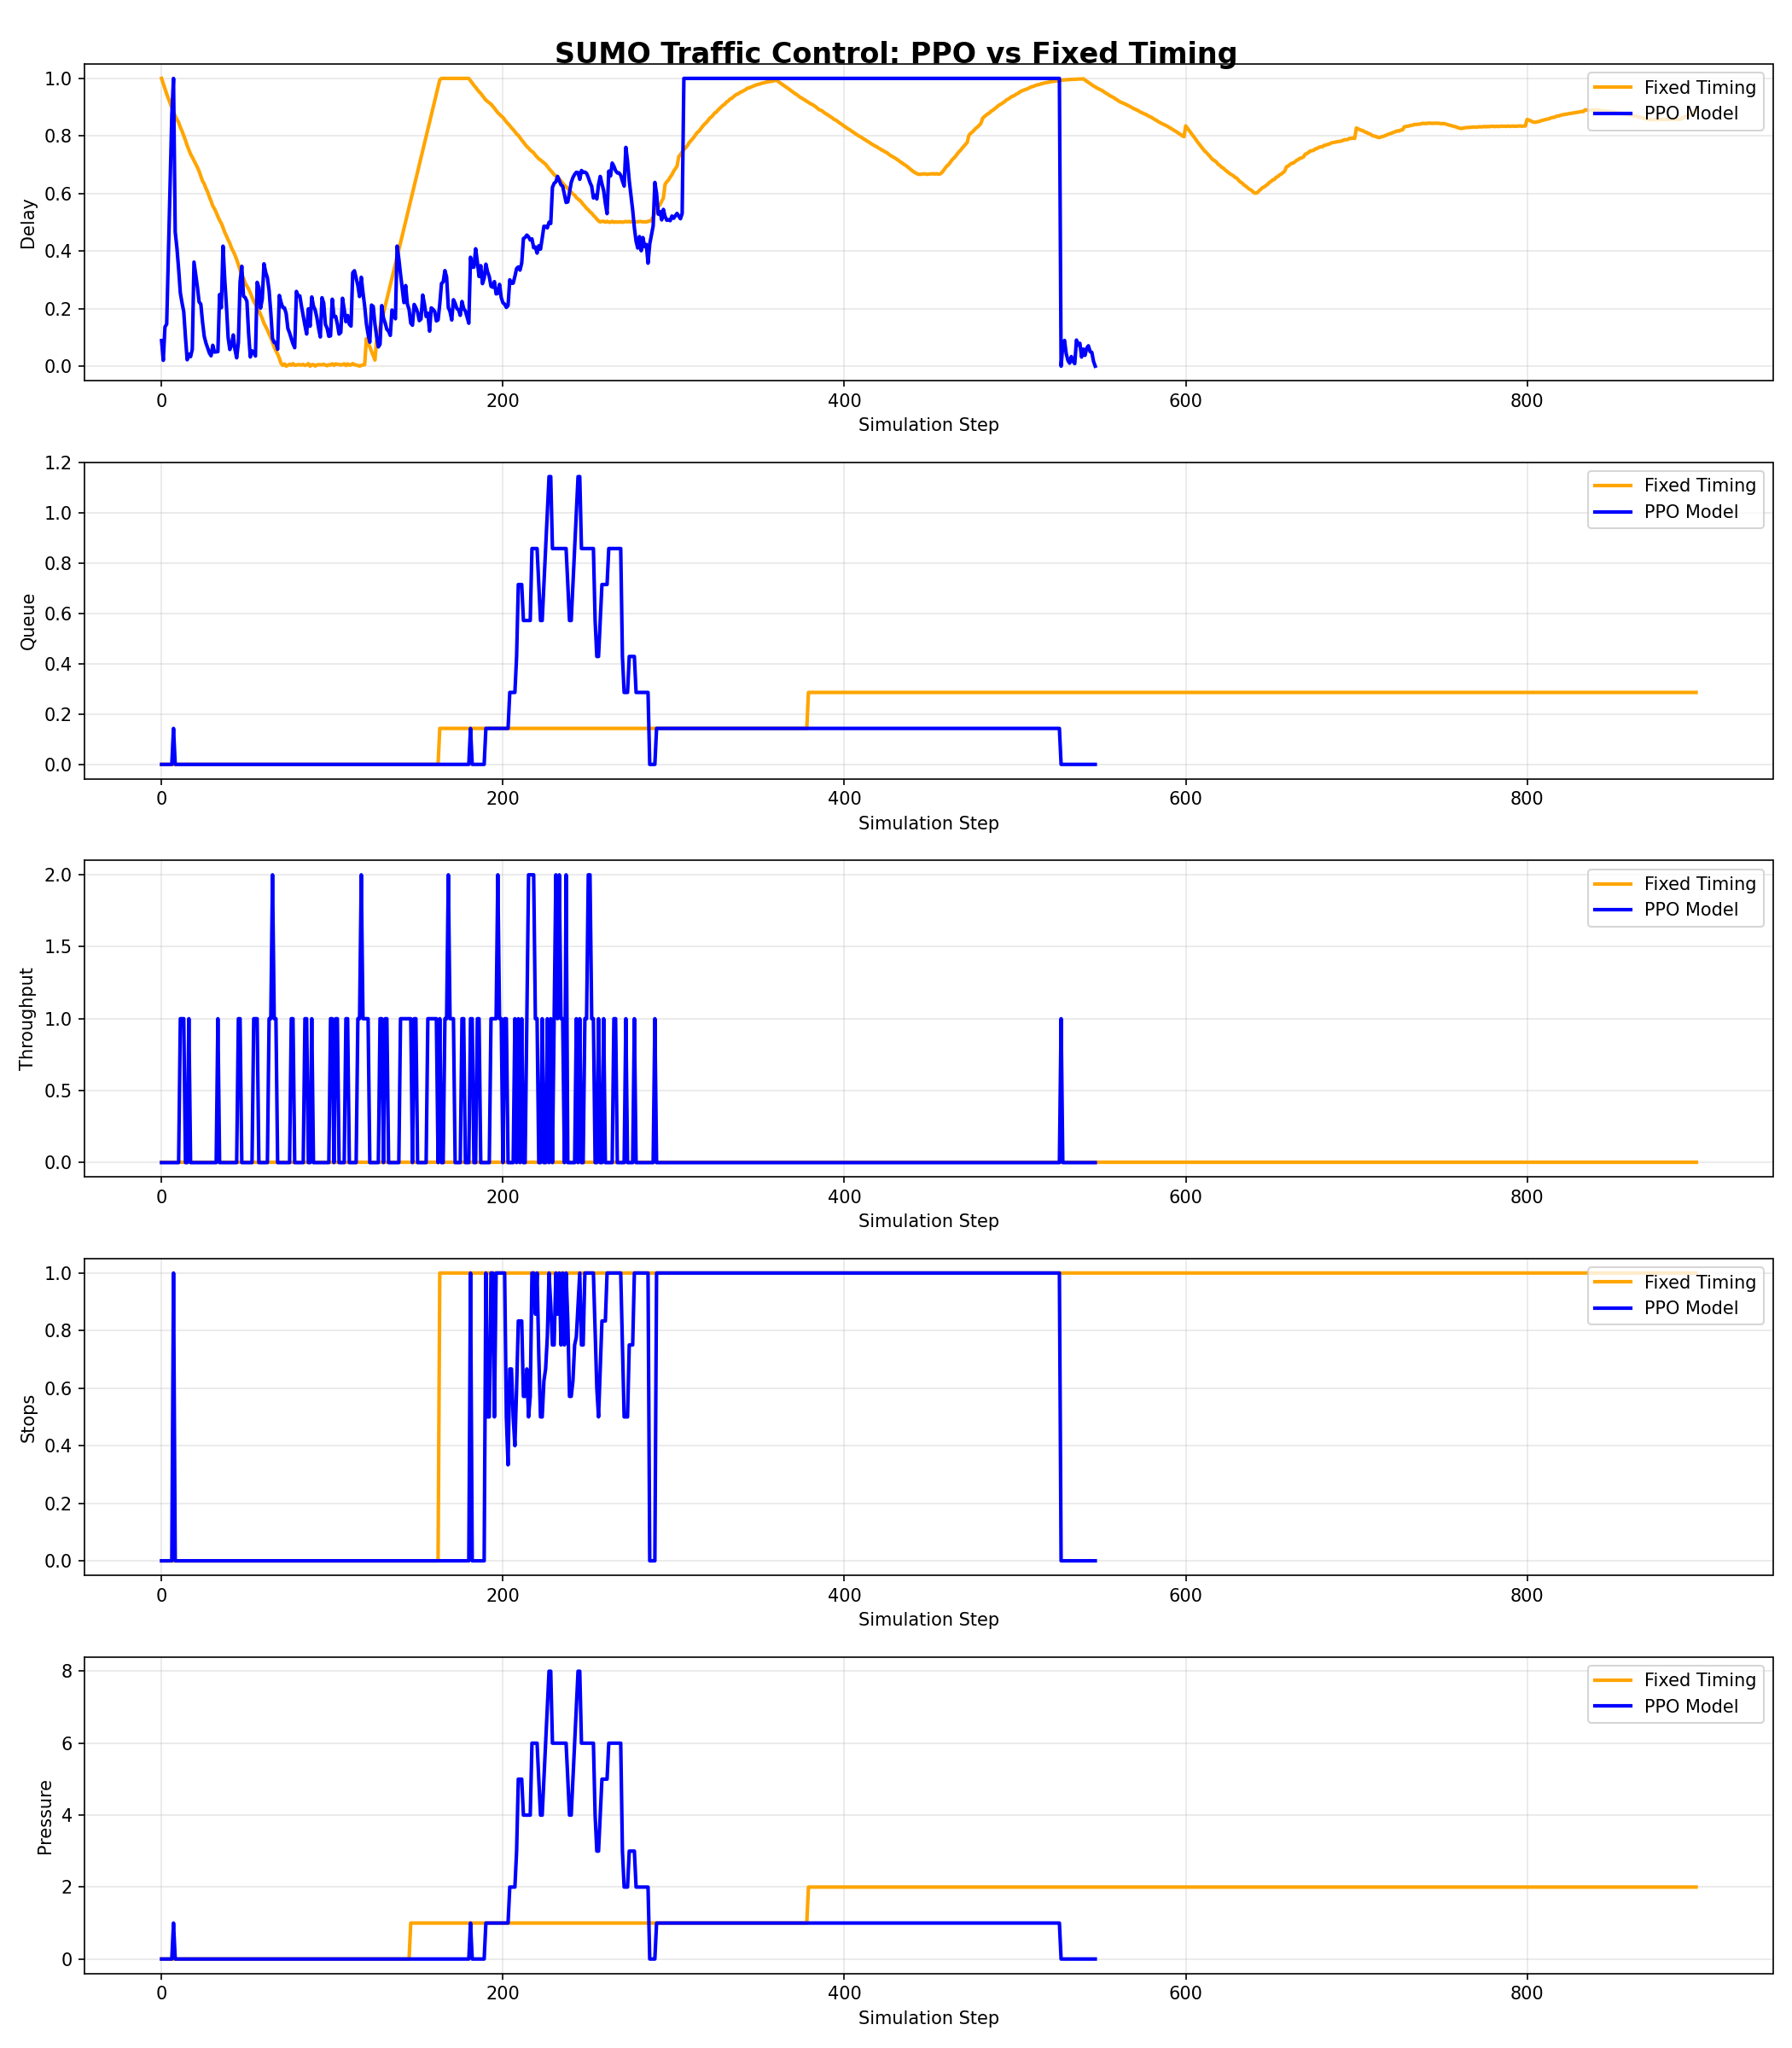

Values plotted in this chart, from the file beside it:
ppo_delay, fixed_delay, ppo_queue, fixed_queue, ppo_throughput, fixed_throughput, ppo_stops, fixed_stops, ppo_pressure, fixed_pressure
0.08896, 1.0, 0.0, 0.0, 0.0, 0.0, 0.0, 0.0, 0.0, 0.0
0.02022, 0.9818, 0.0, 0.0, 0.0, 0.0, 0.0, 0.0, 0.0, 0.0
0.1364, 0.9638, 0.0, 0.0, 0.0, 0.0, 0.0, 0.0, 0.0, 0.0
0.1463, 0.9458, 0.0, 0.0, 0.0, 0.0, 0.0, 0.0, 0.0, 0.0
0.3924, 0.9299, 0.0, 0.0, 0.0, 0.0, 0.0, 0.0, 0.0, 0.0
0.6258, 0.9144, 0.0, 0.0, 0.0, 0.0, 0.0, 0.0, 0.0, 0.0
0.8718, 0.8994, 0.0, 0.0, 0.0, 0.0, 0.0, 0.0, 0.0, 0.0
1, 0.8837, 0.1429, 0.0, 0.0, 0.0, 1.0, 0.0, 1.0, 0.0
0.4667, 0.8692, 0.0, 0.0, 0.0, 0.0, 0.0, 0.0, 0.0, 0.0
0.4107, 0.8575, 0.0, 0.0, 0.0, 0.0, 0.0, 0.0, 0.0, 0.0
0.3376, 0.8468, 0.0, 0.0, 0.0, 0.0, 0.0, 0.0, 0.0, 0.0
0.2547, 0.8302, 0.0, 0.0, 1.0, 0.0, 0.0, 0.0, 0.0, 0.0
0.2199, 0.8167, 0.0, 0.0, 1.0, 0.0, 0.0, 0.0, 0.0, 0.0
0.1891, 0.8012, 0.0, 0.0, 1.0, 0.0, 0.0, 0.0, 0.0, 0.0
0.1012, 0.7852, 0.0, 0.0, 0.0, 0.0, 0.0, 0.0, 0.0, 0.0
0.02235, 0.7668, 0.0, 0.0, 0.0, 0.0, 0.0, 0.0, 0.0, 0.0
0.04173, 0.7518, 0.0, 0.0, 1.0, 0.0, 0.0, 0.0, 0.0, 0.0
0.03301, 0.737, 0.0, 0.0, 0.0, 0.0, 0.0, 0.0, 0.0, 0.0
0.05823, 0.7262, 0.0, 0.0, 0.0, 0.0, 0.0, 0.0, 0.0, 0.0
0.3617, 0.7143, 0.0, 0.0, 0.0, 0.0, 0.0, 0.0, 0.0, 0.0
0.3192, 0.7029, 0.0, 0.0, 0.0, 0.0, 0.0, 0.0, 0.0, 0.0
0.2751, 0.6908, 0.0, 0.0, 0.0, 0.0, 0.0, 0.0, 0.0, 0.0
0.2231, 0.6772, 0.0, 0.0, 0.0, 0.0, 0.0, 0.0, 0.0, 0.0
0.2156, 0.6599, 0.0, 0.0, 0.0, 0.0, 0.0, 0.0, 0.0, 0.0
0.1537, 0.6434, 0.0, 0.0, 0.0, 0.0, 0.0, 0.0, 0.0, 0.0
0.1038, 0.6335, 0.0, 0.0, 0.0, 0.0, 0.0, 0.0, 0.0, 0.0
0.08059, 0.6179, 0.0, 0.0, 0.0, 0.0, 0.0, 0.0, 0.0, 0.0
0.06367, 0.6056, 0.0, 0.0, 0.0, 0.0, 0.0, 0.0, 0.0, 0.0
0.04606, 0.5882, 0.0, 0.0, 0.0, 0.0, 0.0, 0.0, 0.0, 0.0
0.03605, 0.5742, 0.0, 0.0, 0.0, 0.0, 0.0, 0.0, 0.0, 0.0
0.07258, 0.5566, 0.0, 0.0, 0.0, 0.0, 0.0, 0.0, 0.0, 0.0
0.04902, 0.5471, 0.0, 0.0, 0.0, 0.0, 0.0, 0.0, 0.0, 0.0
0.04971, 0.5344, 0.0, 0.0, 0.0, 0.0, 0.0, 0.0, 0.0, 0.0
0.05051, 0.5197, 0.0, 0.0, 1.0, 0.0, 0.0, 0.0, 0.0, 0.0
0.249, 0.5068, 0.0, 0.0, 0.0, 0.0, 0.0, 0.0, 0.0, 0.0
0.2032, 0.4966, 0.0, 0.0, 0.0, 0.0, 0.0, 0.0, 0.0, 0.0
0.4171, 0.4817, 0.0, 0.0, 0.0, 0.0, 0.0, 0.0, 0.0, 0.0
0.3033, 0.465, 0.0, 0.0, 0.0, 0.0, 0.0, 0.0, 0.0, 0.0
0.2097, 0.4528, 0.0, 0.0, 0.0, 0.0, 0.0, 0.0, 0.0, 0.0
0.0996, 0.4389, 0.0, 0.0, 0.0, 0.0, 0.0, 0.0, 0.0, 0.0
0.05784, 0.4268, 0.0, 0.0, 0.0, 0.0, 0.0, 0.0, 0.0, 0.0
0.07245, 0.4101, 0.0, 0.0, 0.0, 0.0, 0.0, 0.0, 0.0, 0.0
0.1085, 0.3992, 0.0, 0.0, 0.0, 0.0, 0.0, 0.0, 0.0, 0.0
0.05843, 0.3858, 0.0, 0.0, 0.0, 0.0, 0.0, 0.0, 0.0, 0.0
0.02906, 0.3706, 0.0, 0.0, 0.0, 0.0, 0.0, 0.0, 0.0, 0.0
0.08159, 0.3522, 0.0, 0.0, 1.0, 0.0, 0.0, 0.0, 0.0, 0.0
0.2923, 0.3342, 0.0, 0.0, 1.0, 0.0, 0.0, 0.0, 0.0, 0.0
0.347, 0.3167, 0.0, 0.0, 0.0, 0.0, 0.0, 0.0, 0.0, 0.0
0.2432, 0.3057, 0.0, 0.0, 0.0, 0.0, 0.0, 0.0, 0.0, 0.0
0.2386, 0.2884, 0.0, 0.0, 0.0, 0.0, 0.0, 0.0, 0.0, 0.0
0.2254, 0.2786, 0.0, 0.0, 0.0, 0.0, 0.0, 0.0, 0.0, 0.0
0.1138, 0.2682, 0.0, 0.0, 0.0, 0.0, 0.0, 0.0, 0.0, 0.0
0.03194, 0.2547, 0.0, 0.0, 0.0, 0.0, 0.0, 0.0, 0.0, 0.0
0.05346, 0.2399, 0.0, 0.0, 0.0, 0.0, 0.0, 0.0, 0.0, 0.0
0.04914, 0.2249, 0.0, 0.0, 1.0, 0.0, 0.0, 0.0, 0.0, 0.0
0.03537, 0.2152, 0.0, 0.0, 1.0, 0.0, 0.0, 0.0, 0.0, 0.0
0.2914, 0.2035, 0.0, 0.0, 1.0, 0.0, 0.0, 0.0, 0.0, 0.0
0.2739, 0.1936, 0.0, 0.0, 0.0, 0.0, 0.0, 0.0, 0.0, 0.0
0.2019, 0.1799, 0.0, 0.0, 0.0, 0.0, 0.0, 0.0, 0.0, 0.0
0.2336, 0.1656, 0.0, 0.0, 0.0, 0.0, 0.0, 0.0, 0.0, 0.0
... 840 more rows
